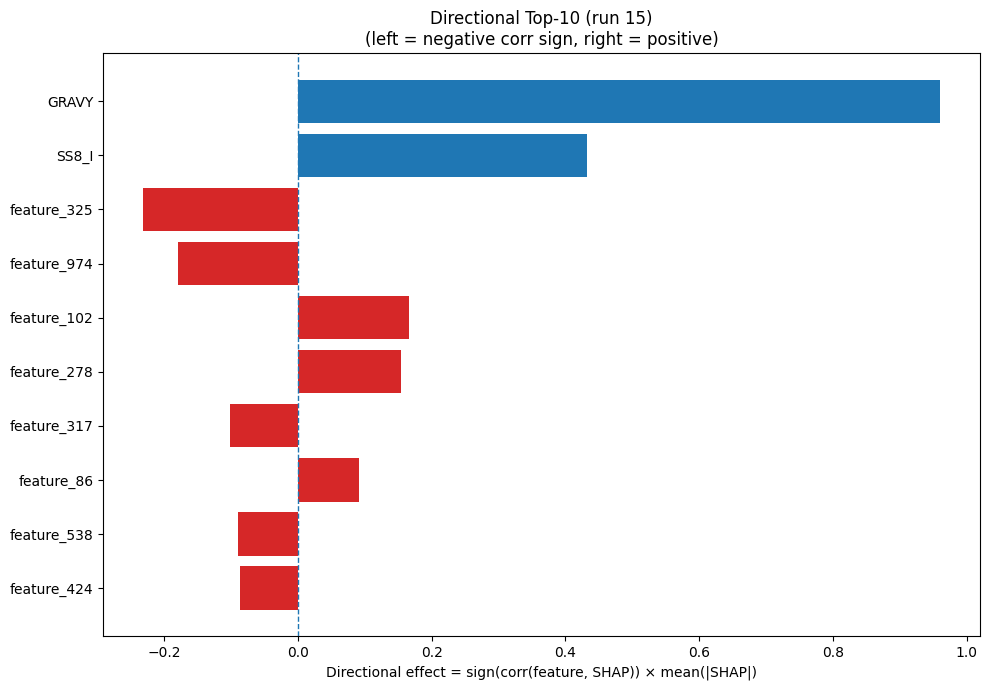

Values plotted in this chart, from the file beside it:
Index, Feature, CorrSign, MeanAbsSHAP, DirectionalEffect
32, GRAVY, 1.0, 0.9601, 0.9601
26, SS8_I, 1.0, 0.4318, 0.4318
325, feature_325, -1.0, 0.2311, -0.2311
974, feature_974, -1.0, 0.1798, -0.1798
102, feature_102, 1.0, 0.1662, 0.1662
278, feature_278, 1.0, 0.1535, 0.1535
317, feature_317, -1.0, 0.1011, -0.1011
86, feature_86, 1.0, 0.09068, 0.09068
538, feature_538, -1.0, 0.08989, -0.08989
424, feature_424, -1.0, 0.08667, -0.08667
22, SS3_C, -1.0, 0.08459, -0.08459
330, feature_330, -1.0, 0.07894, -0.07894
823, feature_823, 1.0, 0.07856, 0.07856
532, feature_532, 1.0, 0.06741, 0.06741
248, feature_248, -1.0, 0.06654, -0.06654
703, feature_703, 1.0, 0.06541, 0.06541
731, feature_731, 1.0, 0.06334, 0.06334
544, feature_544, 1.0, 0.0588, 0.0588
752, feature_752, 1.0, 0.05766, 0.05766
833, feature_833, -1.0, 0.05682, -0.05682
944, feature_944, 1.0, 0.05161, 0.05161
932, feature_932, 1.0, 0.04718, 0.04718
116, feature_116, 1.0, 0.04593, 0.04593
355, feature_355, -1.0, 0.04318, -0.04318
501, feature_501, 1.0, 0.04283, 0.04283
460, feature_460, -1.0, 0.04212, -0.04212
897, feature_897, -1.0, 0.04052, -0.04052
71, feature_71, -1.0, 0.03869, -0.03869
12, P, 1.0, 0.03691, 0.03691
513, feature_513, -1.0, 0.0364, -0.0364
685, feature_685, -1.0, 0.03522, -0.03522
720, feature_720, -1.0, 0.0352, -0.0352
421, feature_421, -1.0, 0.03389, -0.03389
269, feature_269, 1.0, 0.03263, 0.03263
171, feature_171, 1.0, 0.03087, 0.03087
798, feature_798, 1.0, 0.03069, 0.03069
438, feature_438, -1.0, 0.02889, -0.02889
643, feature_643, -1.0, 0.02852, -0.02852
723, feature_723, 1.0, 0.02836, 0.02836
408, feature_408, -1.0, 0.02816, -0.02816
320, feature_320, -1.0, 0.02495, -0.02495
187, feature_187, -1.0, 0.02489, -0.02489
126, feature_126, -1.0, 0.02442, -0.02442
356, feature_356, 1.0, 0.02399, 0.02399
402, feature_402, -1.0, 0.02301, -0.02301
999, feature_999, -1.0, 0.02231, -0.02231
172, feature_172, 1.0, 0.02204, 0.02204
29, SS8_S, -1.0, 0.0212, -0.0212
354, feature_354, -1.0, 0.02058, -0.02058
936, feature_936, 1.0, 0.01986, 0.01986
582, feature_582, 1.0, 0.01983, 0.01983
552, feature_552, -1.0, 0.01948, -0.01948
344, feature_344, 1.0, 0.01934, 0.01934
328, feature_328, 1.0, 0.01918, 0.01918
549, feature_549, -1.0, 0.01857, -0.01857
309, feature_309, -1.0, 0.0185, -0.0185
795, feature_795, 1.0, 0.01846, 0.01846
368, feature_368, -1.0, 0.01836, -0.01836
616, feature_616, 1.0, 0.01772, 0.01772
350, feature_350, -1.0, 0.01767, -0.01767
... 964 more rows
